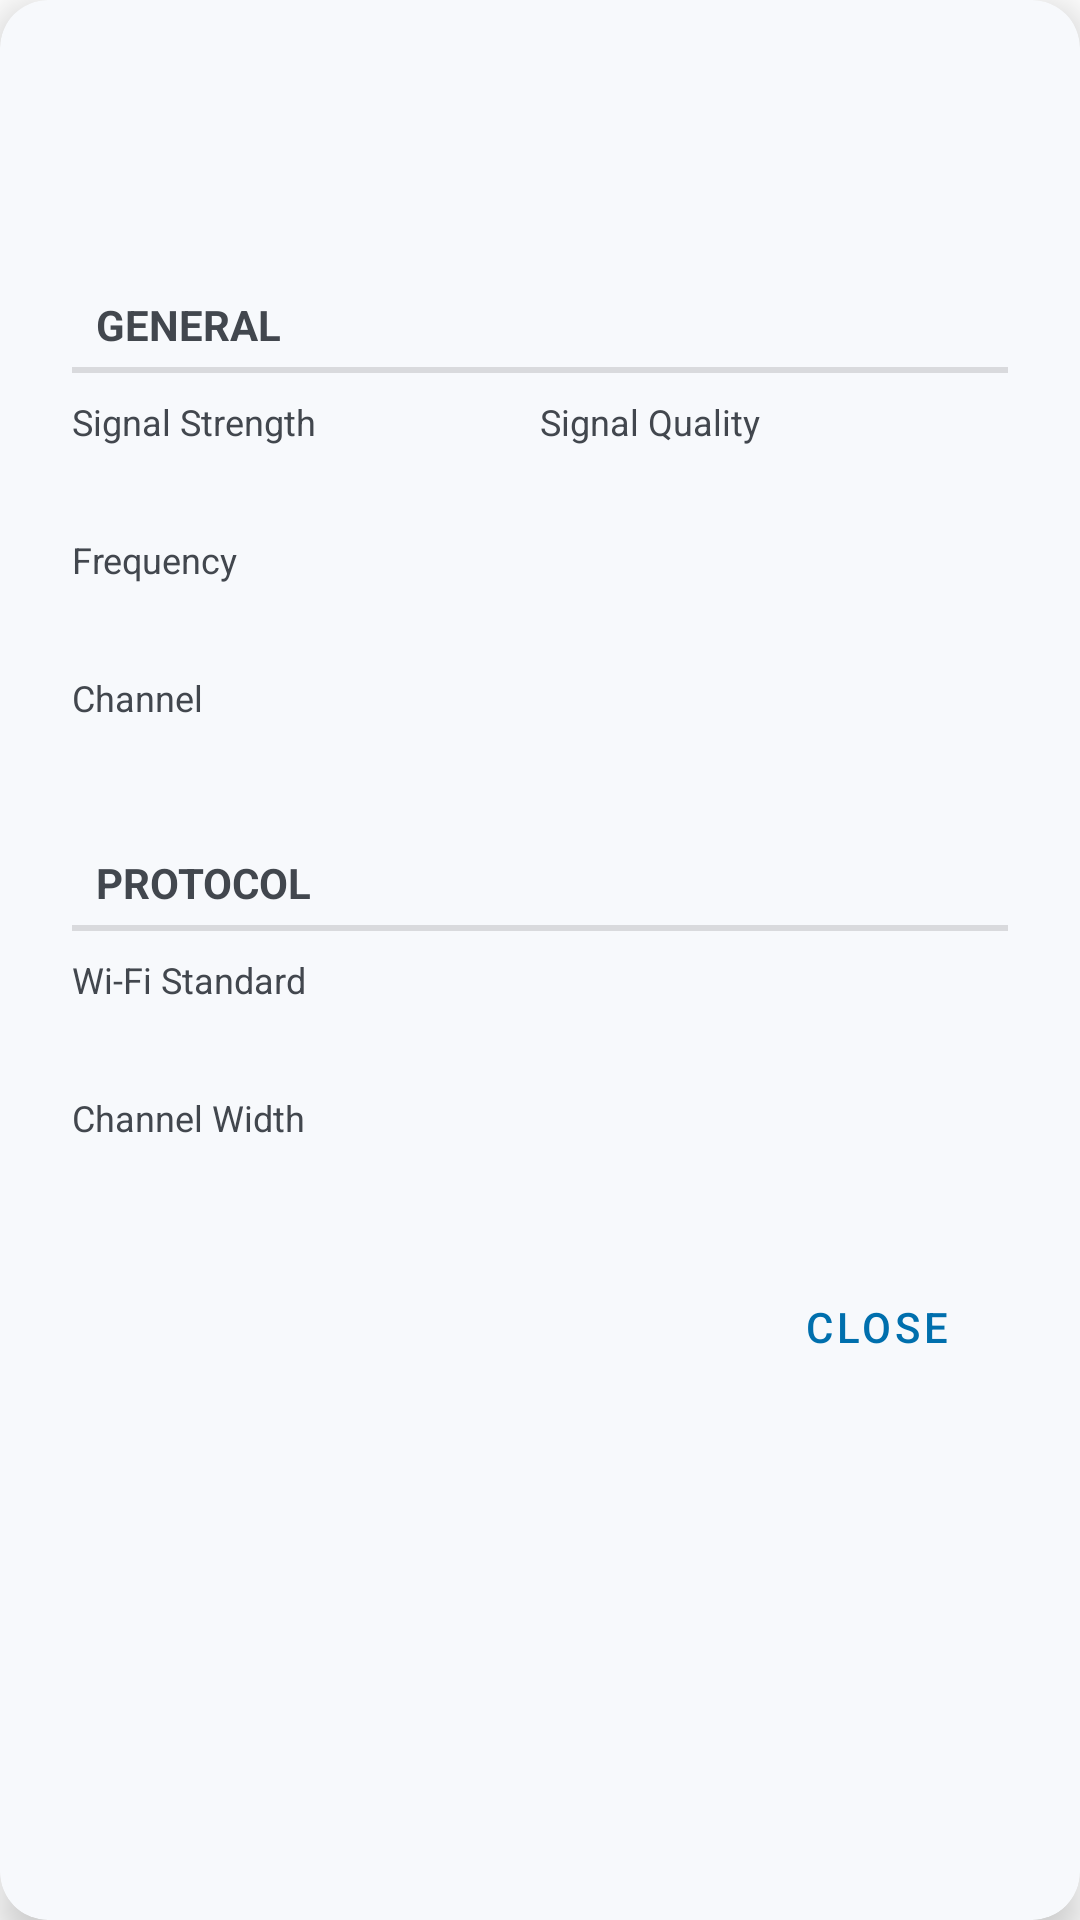

This screen was rendered from an Android layout file. Write that file and the resources it references.
<!-- AndroidManifest.xml: application theme Theme.AironetWifiScanner -->
<!-- res/layout/dialog_network_details.xml -->
<?xml version="1.0" encoding="utf-8"?>
<com.google.android.material.card.MaterialCardView xmlns:android="http://schemas.android.com/apk/res/android"
    xmlns:app="http://schemas.android.com/apk/res-auto"
    xmlns:tools="http://schemas.android.com/tools"
    android:layout_width="match_parent"
    android:layout_height="wrap_content"
    app:cardCornerRadius="16dp"
    app:cardElevation="8dp"
    android:background="?attr/colorSurface">

    <ScrollView
        android:layout_width="match_parent"
        android:layout_height="wrap_content">

        <LinearLayout
            android:layout_width="match_parent"
            android:layout_height="wrap_content"
            android:orientation="vertical"
            android:padding="24dp">

            
            <TextView
                android:id="@+id/dialogSsid"
                android:layout_width="wrap_content"
                android:layout_height="wrap_content"
                tools:text="Network SSID"
                android:textSize="22sp"
                android:textStyle="bold"
                android:textColor="?android:attr/textColorPrimary" />

            
            <TextView
                android:id="@+id/dialogBssid"
                android:layout_width="wrap_content"
                android:layout_height="wrap_content"
                tools:text="00:11:22:33:44:55"
                android:textSize="14sp"
                android:fontFamily="monospace"
                android:textColor="?android:attr/textColorSecondary"
                android:layout_marginTop="4dp" />

            
            <TextView
                style="?android:attr/listSeparatorTextViewStyle"
                android:layout_width="match_parent"
                android:layout_height="wrap_content"
                android:text="General"
                android:layout_marginTop="16dp" />

            <LinearLayout
                android:layout_width="match_parent"
                android:layout_height="wrap_content"
                android:orientation="horizontal"
                android:layout_marginTop="8dp">

                <LinearLayout
                    android:layout_width="0dp"
                    android:layout_height="wrap_content"
                    android:layout_weight="1"
                    android:orientation="vertical">
                    <TextView
                        android:layout_width="wrap_content"
                        android:layout_height="wrap_content"
                        android:text="Signal Strength"
                        android:textSize="12sp"
                        android:textColor="?android:attr/textColorSecondary" />
                    <TextView
                        android:id="@+id/dialogSignal"
                        android:layout_width="wrap_content"
                        android:layout_height="wrap_content"
                        tools:text="-55 dBm"
                        android:textSize="16sp"
                        android:textColor="?android:attr/textColorPrimary" />
                </LinearLayout>

                <LinearLayout
                    android:layout_width="0dp"
                    android:layout_height="wrap_content"
                    android:layout_weight="1"
                    android:orientation="vertical">
                    <TextView
                        android:layout_width="wrap_content"
                        android:layout_height="wrap_content"
                        android:text="Signal Quality"
                        android:textSize="12sp"
                        android:textColor="?android:attr/textColorSecondary" />
                    <TextView
                        android:id="@+id/dialogSignalQuality"
                        android:layout_width="wrap_content"
                        android:layout_height="wrap_content"
                        tools:text="Good"
                        android:textStyle="bold"
                        android:textSize="16sp"
                        android:textColor="@color/signal_good" />
                </LinearLayout>
            </LinearLayout>

            <TextView
                android:layout_width="wrap_content"
                android:layout_height="wrap_content"
                android:text="Frequency"
                android:textSize="12sp"
                android:textColor="?android:attr/textColorSecondary"
                android:layout_marginTop="8dp" />
            <TextView
                android:id="@+id/dialogFrequency"
                android:layout_width="wrap_content"
                android:layout_height="wrap_content"
                tools:text="5180 MHz (5 GHz)"
                android:textSize="16sp"
                android:textColor="?android:attr/textColorPrimary" />
                
            <TextView
                android:layout_width="wrap_content"
                android:layout_height="wrap_content"
                android:text="Channel"
                android:textSize="12sp"
                android:textColor="?android:attr/textColorSecondary"
                android:layout_marginTop="8dp" />
            <TextView
                android:id="@+id/dialogChannel"
                android:layout_width="wrap_content"
                android:layout_height="wrap_content"
                tools:text="36"
                android:textSize="16sp"
                android:textColor="?android:attr/textColorPrimary" />
                
            
            <TextView
                android:id="@+id/headerProtocol"
                style="?android:attr/listSeparatorTextViewStyle"
                android:layout_width="match_parent"
                android:layout_height="wrap_content"
                android:text="Protocol"
                android:layout_marginTop="16dp" />
                
            <TextView
                android:layout_width="wrap_content"
                android:layout_height="wrap_content"
                android:text="Wi-Fi Standard"
                android:textSize="12sp"
                android:textColor="?android:attr/textColorSecondary"
                android:layout_marginTop="8dp" />
            <TextView
                android:id="@+id/dialogStandard"
                android:layout_width="wrap_content"
                android:layout_height="wrap_content"
                tools:text="802.11ac"
                android:textSize="16sp"
                android:textColor="?android:attr/textColorPrimary" />
                
            <TextView
                android:layout_width="wrap_content"
                android:layout_height="wrap_content"
                android:text="Channel Width"
                android:textSize="12sp"
                android:textColor="?android:attr/textColorSecondary"
                android:layout_marginTop="8dp" />
            <TextView
                android:id="@+id/dialogChannelWidth"
                android:layout_width="wrap_content"
                android:layout_height="wrap_content"
                tools:text="80 MHz"
                android:textSize="16sp"
                android:textColor="?android:attr/textColorPrimary" />

            
            <TextView
                android:id="@+id/headerAironet"
                style="?android:attr/listSeparatorTextViewStyle"
                android:layout_width="match_parent"
                android:layout_height="wrap_content"
                android:text="Cisco Aironet"
                android:layout_marginTop="16dp"
                android:visibility="gone"/>

            <androidx.cardview.widget.CardView
                android:id="@+id/cardAironet"
                android:layout_width="match_parent"
                android:layout_height="wrap_content"
                android:layout_marginTop="8dp"
                app:cardBackgroundColor="?attr/colorSurface"
                app:cardCornerRadius="8dp"
                app:cardElevation="0dp"
                android:visibility="gone">

                <LinearLayout
                    android:layout_width="match_parent"
                    android:layout_height="wrap_content"
                    android:orientation="vertical"
                    android:padding="16dp">

                    <TextView
                        android:layout_width="wrap_content"
                        android:layout_height="wrap_content"
                        android:text="AP Name"
                        android:textSize="12sp"
                        android:textColor="?android:attr/textColorSecondary" />
                    <TextView
                        android:id="@+id/dialogApName"
                        android:layout_width="wrap_content"
                        android:layout_height="wrap_content"
                        tools:text="AP-42"
                        android:textSize="16sp"
                        android:textColor="?android:attr/textColorPrimary" />

                    <TextView
                        android:layout_width="wrap_content"
                        android:layout_height="wrap_content"
                        android:text="Client Count"
                        android:textSize="12sp"
                        android:textColor="?android:attr/textColorSecondary"
                        android:layout_marginTop="8dp"/>
                    <TextView
                        android:id="@+id/dialogClientCount"
                        android:layout_width="wrap_content"
                        android:layout_height="wrap_content"
                        tools:text="15"
                        android:textSize="16sp"
                        android:textColor="?android:attr/textColorPrimary" />

                    <TextView
                        android:layout_width="wrap_content"
                        android:layout_height="wrap_content"
                        android:text="AP Load"
                        android:textSize="12sp"
                        android:textColor="?android:attr/textColorSecondary"
                        android:layout_marginTop="8dp"/>
                    <TextView
                        android:id="@+id/dialogApLoad"
                        android:layout_width="wrap_content"
                        android:layout_height="wrap_content"
                        tools:text="35%"
                        android:textSize="16sp"
                        android:textColor="?android:attr/textColorPrimary" />

                    <TextView
                        android:layout_width="wrap_content"
                        android:layout_height="wrap_content"
                        android:text="Channel Utilization"
                        android:textSize="12sp"
                        android:textColor="?android:attr/textColorSecondary"
                        android:layout_marginTop="8dp"/>
                    <TextView
                        android:id="@+id/dialogChannelUtilization"
                        android:layout_width="wrap_content"
                        android:layout_height="wrap_content"
                        tools:text="15%"
                        android:textSize="16sp"
                        android:textColor="?android:attr/textColorPrimary" />

                </LinearLayout>
            </androidx.cardview.widget.CardView>
            
            
            <com.google.android.material.button.MaterialButton
                android:id="@+id/closeButton"
                style="@style/Widget.MaterialComponents.Button.TextButton"
                android:layout_width="wrap_content"
                android:layout_height="wrap_content"
                android:text="Close"
                android:layout_gravity="end"
                android:layout_marginTop="16dp"/>
        </LinearLayout>

    </ScrollView>

</com.google.android.material.card.MaterialCardView>
<!-- resources referenced by this layout -->
<resources>
  <color name="signal_good">#64DD17</color>
  <style name="Theme.AironetWifiScanner" parent="Theme.MaterialComponents.DayNight.NoActionBar">
          
          <item name="colorPrimary">@color/brand_primary</item>
          <item name="colorSecondary">@color/brand_secondary</item>
          <item name="colorAccent">@color/brand_accent</item>
          
          
          <item name="android:windowBackground">@color/lt_background</item>
          <item name="colorSurface">@color/lt_surface</item>
  
          
          <item name="android:textColorPrimary">@color/lt_text_primary</item>
          <item name="android:textColorSecondary">@color/lt_text_secondary</item>
          <item name="borderColor">@color/lt_border</item>
  
          
          <item name="android:statusBarColor">?attr/colorPrimary</item>
      </style>
  <color name="brand_primary">#006FAD</color>
  <color name="brand_secondary">#049FD9</color>
  <color name="brand_accent">#5CC4E8</color>
  <color name="lt_background">#FFFFFF</color>
  <color name="lt_surface">#F7F9FC</color>
  <color name="lt_text_primary">#1A1C1E</color>
  <color name="lt_text_secondary">#42474E</color>
  <color name="lt_border">#DCE4EC</color>
</resources>
